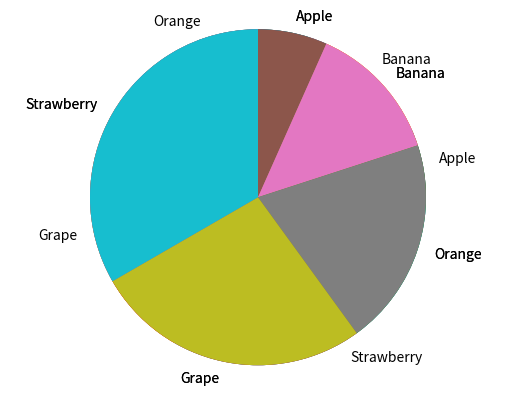
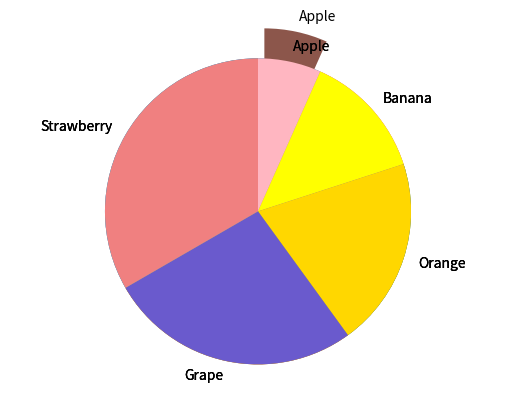
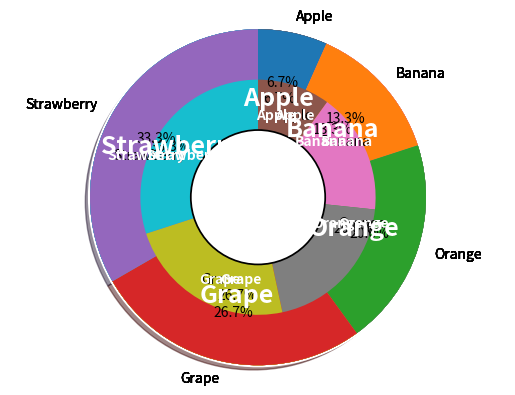

Recreate these plots in Python, in order.
# -*- coding: utf-8 -*-
"""
matplotlib で円グラフを描く
https://pythondatascience.plavox.info/matplotlib/円グラフ
本ページでは、Python のグラフ作成パッケージ、Matplotlib を用いて円グラフ (pie chart)
を描く方法について紹介します。

Created on Fri Jun 29 13:05:31 2018

[redacted]

matplotlib.pyplot.pie の概要
matplotlib には円グラフを描画するメソッドとして、matplotlib.pyplot.pie が用意されています。

matplotlib.pyplot.pie の使い方
matplotlib.pyplot.pie(x, explode=None, labels=None, colors=None, autopct=None,
                      pctdistance=0.6, shadow=False, labeldistance=1.1,
                      startangle=None, radius=None, counterclock=True,
                      wedgeprops=None, textprops=None, center=(0, 0),
                      frame=False, hold=None, data=None)

matplotlib.pyplot.pie の主要な引数
x (必須)	各要素の大きさを配列で指定。
explode	各要素を中心から離して目立つように表示。
labels	各要素のラベル。
colors	各要素の色を指定。
autopct	構成割合をパーセンテージで表示。 (デフォルト値: None)
pctdistance	上記のパーセンテージを出力する位置。円の中心 (0.0) から円周 (1.0) を目安に指定。autopct を指定した場合のみ有効。 (デフォルト値: 0.6)
shadow	True に設定すると影を表示。 (デフォルト値: False)
labeldistance	ラベルを表示する位置。円の中心 (0.0) から円周 (1.0) を目安に指定。 (デフォルト値: 1.1)
startangle	各要素の出力を開始する角度。 (デフォルト値: None)
radius	円の半径。 (デフォルト値: 1)
counterclock	True に設定すると時計回りで出力。False に設定すると反時計回りで出力。 (デフォルト値: True)
wedgeprops	ウェッジ (くさび形の部分) に関する指定。枠線の太さなどを設定可能。 (デフォルト値: None)
textprops	テキストに関するプロパティ。 (デフォルト値: None)

"""
# グラフの出力例
import numpy as np
import matplotlib.pyplot as plt
 
# 円グラフを描画
x = np.array([100, 200, 300, 400, 500])
plt.pie(x)

#%%
# スタイルに関するカスタマイズ
# ラベルを表示
label = ["Apple", "Banana", "Orange", "Grape", "Strawberry"]
plt.pie(x, labels=label)

#%%
# 開始角度を 90 度, 時計回りに設定
plt.pie(x, labels=label, counterclock=False, startangle=90)

#%%
# 環境によっては必要なカスタマイズ
# 真円になるようにアスペクト比を固定
# plt.axis('equal') を指定することで、Jupyter 等の環境で楕円のようなつぶれた形で
# 出力されることを防ぐことができます。
plt.pie(x, labels=label, counterclock=False, startangle=90)
plt.axis('equal')

#%%
# 背景を白に設定
# PyCharm など一部の環境では、背景がグレーで出力されるため、以下の方法で背景色を設定します。
fig = plt.figure()
fig.patch.set_facecolor('white')
plt.pie(x, labels=label, counterclock=False, startangle=90)

#%%
# 各要素のスタイルのカスタマイズ
# 1 つめの要素を 20% ずらして目立たせて表示
plt.pie(x, labels=label, counterclock=False, startangle=90,
        explode=[0.2, 0, 0, 0, 0])
plt.axis('equal')

#%%
# 各要素の色を指定
colors = ["lightpink", "yellow", "gold", "slateblue", "lightcoral"]
plt.pie(x, labels=label, counterclock=False, startangle=90, colors=colors)
plt.axis('equal')

#%%
# 各要素の色を濃淡で指定
fig = plt.figure()
fig.patch.set_facecolor('white') # 背景を白に設定
colors2 = ["0.1", "0.3", "0.5", "0.7", "0.9"]
plt.pie(x, labels=label, counterclock=False, startangle=90, colors=colors2)
plt.axis('equal')

#%%
# 影を設定
plt.pie(x, labels=label, counterclock=False, startangle=90, shadow=True)
plt.axis('equal')

#%%
# ラベルを中心から円周の間の 50% の位置に表示
plt.pie(x, labels=label, counterclock=False, startangle=90, labeldistance=0.5)
plt.axis('equal')

#%%
# 各要素のスタイルに関する設定
# 枠線の太さを 3, 線の色を白に指定
plt.pie(x, labels=label, counterclock=False, startangle=90,
        wedgeprops={'linewidth': 3, 'edgecolor':"white"})
plt.axis('equal')

#%%
# 枠線の太さを 0 (枠線なし) に指定
plt.pie(x, labels=label, counterclock=False, startangle=90,
        wedgeprops={'linewidth': 0})
plt.axis('equal')

#%%
# ラベル・テキストに関する設定
# テキストの色を白色、太字に設定
plt.pie(x, labels=label, counterclock=False, startangle=90, labeldistance=0.5,
        textprops={'color': "white", 'weight': "bold"})
plt.axis('equal')

#%%
# 構成割合をプロット。小数点以下 1 桁まで出力
plt.pie(x, labels=label, counterclock=False, startangle=90, autopct="%1.1f%%")
plt.axis('equal')

#%%
# 構成割合をプロット。小数点以下 1 桁まで、中心から円周の間の 70% の位置に出力
plt.pie(x, labels=label, counterclock=False, startangle=90, autopct="%.1f%%",
        pctdistance=0.7)
plt.axis('equal')

#%%
# より高度なパラメータの設定
# ラベルの横位置を各要素の中央に合わせる
patches, texts = plt.pie(x, labels=label, counterclock=False, startangle=90,
                         labeldistance=0.5,
                         textprops={'color': "white", 'weight': "bold"})
for t in texts:
  t.set_horizontalalignment('center')
plt.axis('equal')
  
#%%
# ラベルの横位置を各要素の中央に合わせ、サイズを 18 に指定
patches, texts = plt.pie(x, labels=label, counterclock=False, startangle=90,
                         labeldistance=0.6,
                         textprops={'color': "white", 'weight': "bold"})
for t in texts:
  t.set_horizontalalignment('center')
  t.set_size(18)
plt.axis('equal')


#%%
# ドーナツチャート (ドーナツグラフ)
# 内側に白色で円を描画することで、ドーナツグラフを作成できます。(参考)
# https://medium.com/@krishnakummar/donut-chart-with-python-matplotlib-d411033c960b#.xr7rzhq8h
plt.pie(x, labels=label, counterclock=False, startangle=90)
 
# 中心 (0,0) に 60% の大きさで円を描画
centre_circle = plt.Circle((0,0),0.6,color='black', fc='white',linewidth=1.25)
fig = plt.gcf()
fig.gca().add_artist(centre_circle)
plt.axis('equal')

#%%
# 2 重ドーナツチャート (2 重ドーナツグラフ)
# 円グラフの中に円グラフを出力することで、2 重ドーナツチャートを出力できます。
# radius パラメータで、内側の円グラフの大きさを調整しています。
# 円グラフ (外側)
x1 = np.array([100, 200, 300, 400, 500])
plt.pie(x1, labels=label, counterclock=False, startangle=90)
 
# 円グラフ (内側, 半径 70% で描画)
x2 = np.array([150, 250, 300, 350, 450])
plt.pie(x2, counterclock=False, startangle=90, radius=0.7)
 
# 中心 (0,0) に 40% の大きさで円を描画
centre_circle = plt.Circle((0,0),0.4,color='black', fc='white',linewidth=1.25)
fig = plt.gcf()
fig.gca().add_artist(centre_circle)
plt.axis('equal')


